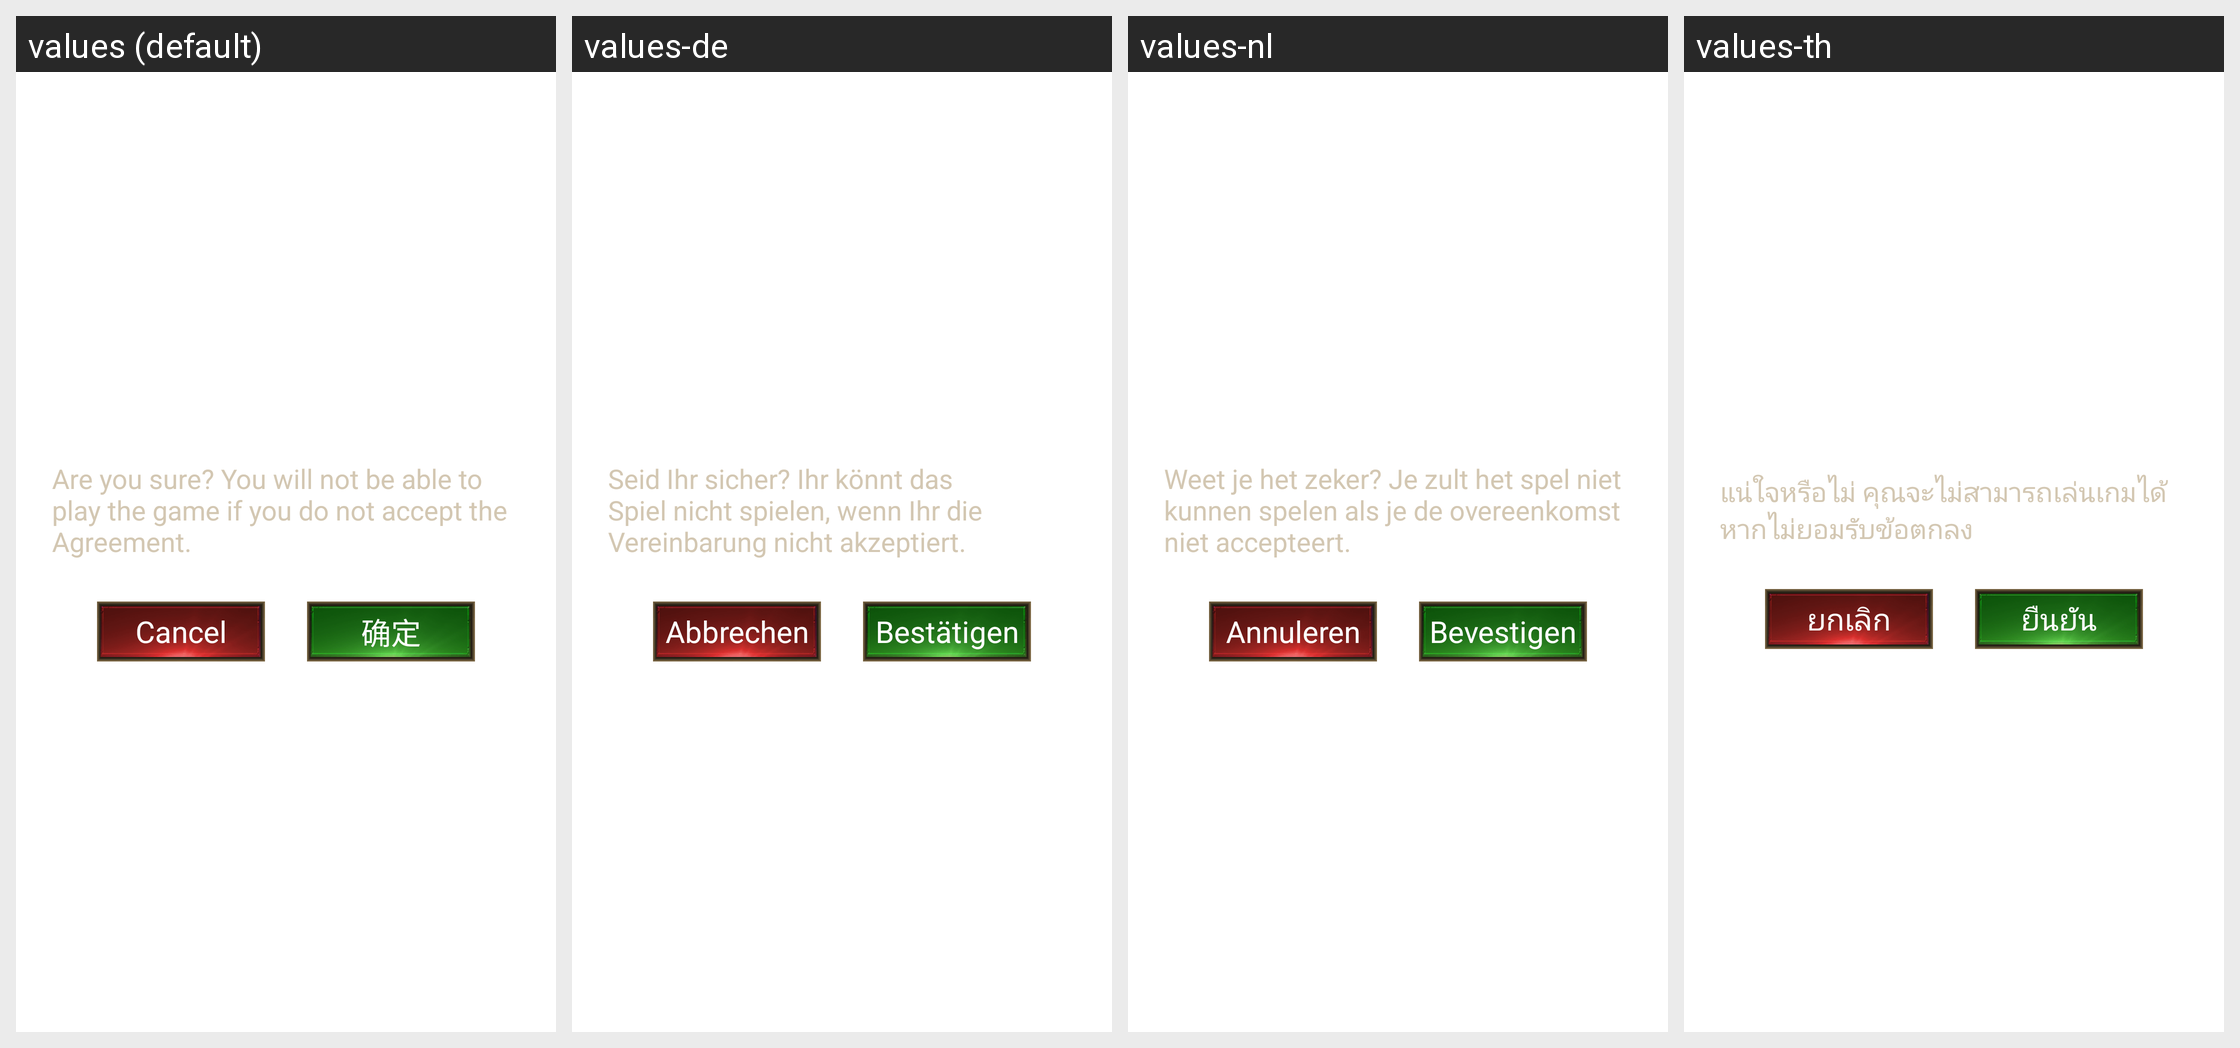

Locale-by-locale string values for the Android screen shown in this grid:
Android screen res/layout/omt_sdk_terms_dialog_details.xml rendered under 4 locales, left to right: values (default), values-de, values-nl, values-th. Device: Nexus 5 (rendered at 1080×1920; each locale shown at half size, 540×960, under a caption strip naming it); theme Theme.MaterialComponents.DayNight.NoActionBar.
Other locales in the repository, not shown: values-af, values-am, values-ar, values-as, values-az, values-be, values-bg, values-bn, values-bs, values-ca, values-cs, values-da, values-el, values-en, values-en-rGB, values-es, values-es-rUS, values-et, values-eu, values-fa, values-fi, values-fr, values-fr-rCA, values-gl, values-gu, values-hi, values-hr, values-hu, values-in, values-it, values-iw, values-ja, values-ka, values-kk, values-km, values-kn, values-ko, values-lo, values-lt, values-lv, values-mk, values-ml, values-mn, values-mr, values-ms, values-my, values-nb, values-ne, values-or, values-pa, values-pl, values-pt, values-pt-rBR, values-pt-rPT, values-ro, values-ru, values-si, values-sk, values-sl, values-sr, values-sv, values-sw, values-ta, values-te, values-tl, values-tr, values-uk, values-ur, values-uz, values-vi, values-zh-rCN, values-zh-rHK, values-zh-rTW.
Strings drawn on this screen, with the default value and each locale's value (text and hints the layout hard-codes, and strings that could not be matched under every locale, appear in the picture but are not listed):

sdk_policy_terms_alert_tooltip
  values: Are you sure? You will not be able to play the game if you do not accept the Agreement.
  values-de: Seid Ihr sicher? Ihr könnt das Spiel nicht spielen, wenn Ihr die Vereinbarung nicht akzeptiert.
  values-nl: Weet je het zeker? Je zult het spel niet kunnen spelen als je de overeenkomst niet accepteert.
  values-th: แน่ใจหรือไม่ คุณจะไม่สามารถเล่นเกมได้หากไม่ยอมรับข้อตกลง

sdk_cancel_button
  values: Cancel
  values-de: Abbrechen
  values-nl: Annuleren
  values-th: ยกเลิก

sdk_confirm_button
  values: 确定
  values-de: Bestätigen
  values-nl: Bevestigen
  values-th: ยืนยัน
